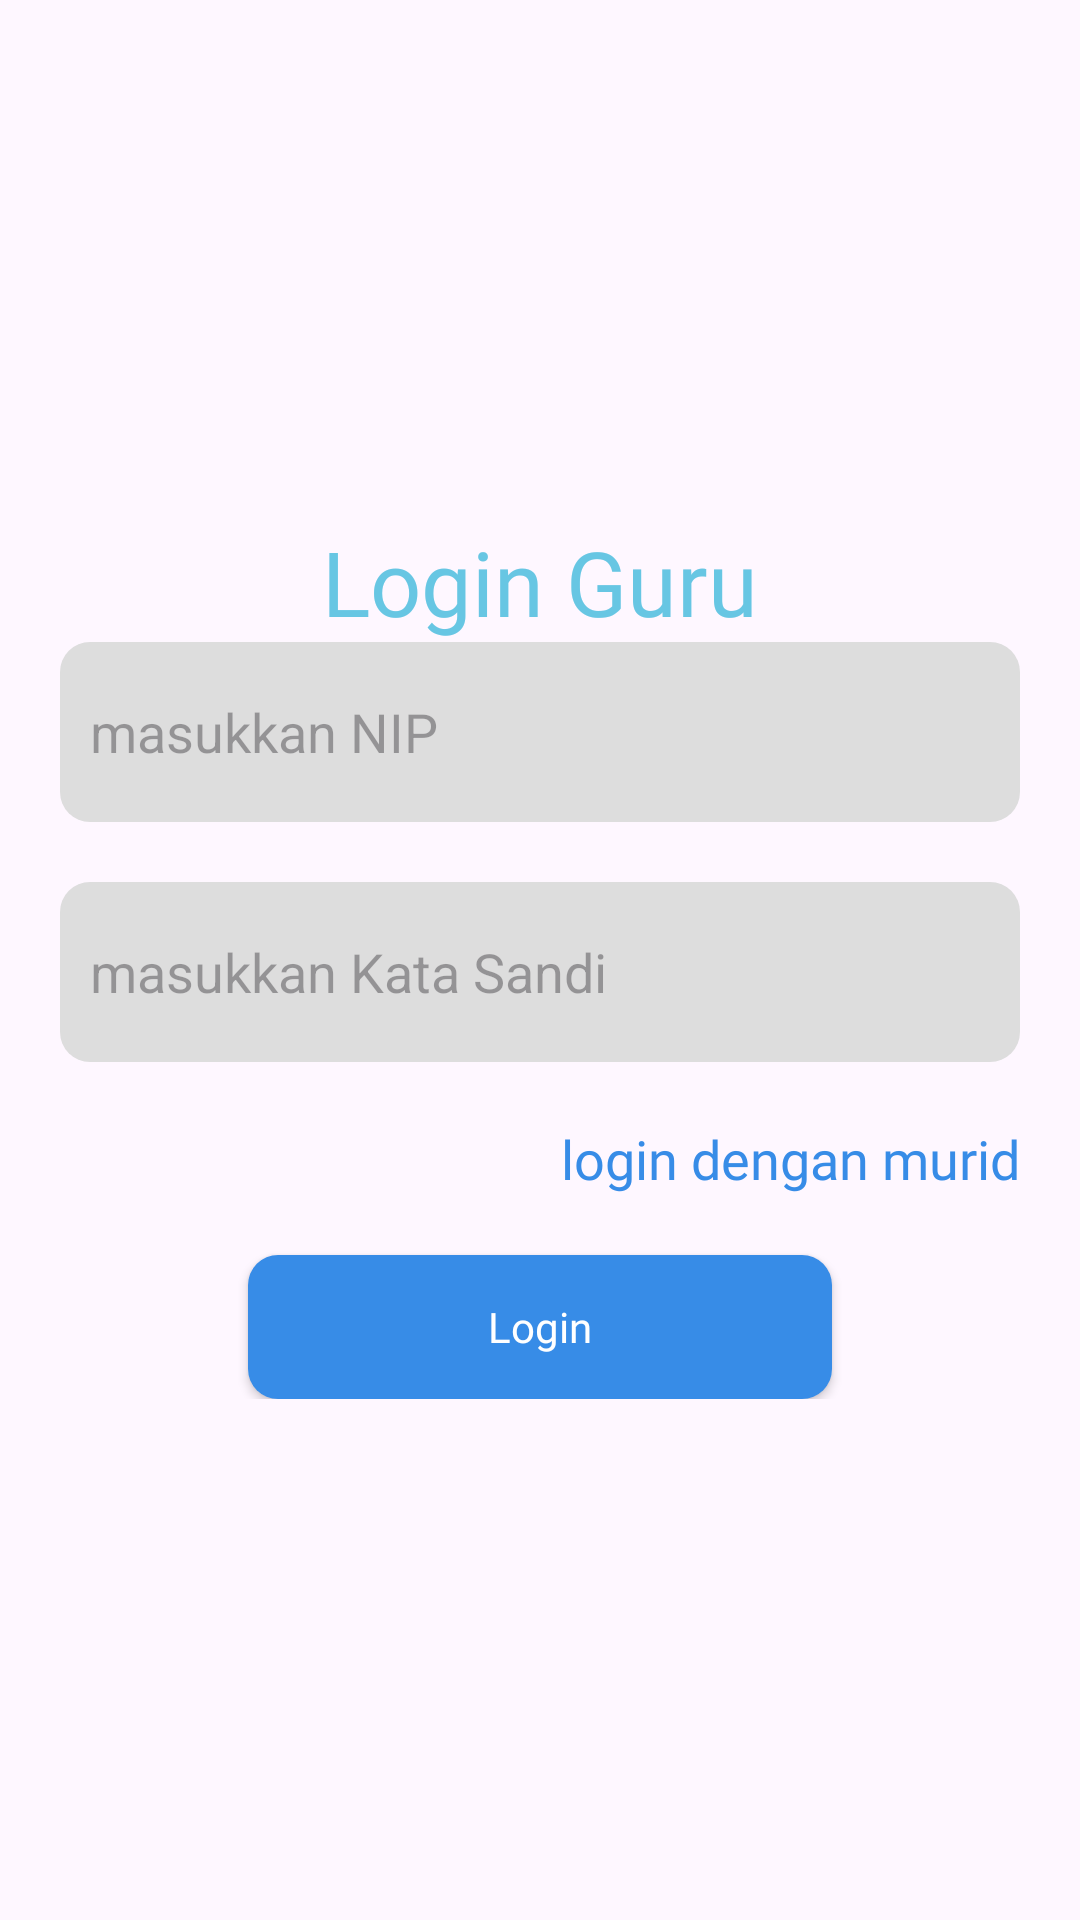

Layout XML and referenced resources for this Android screen:
<!-- AndroidManifest.xml: application theme Theme.Elearning_smkn_ngambon -->
<!-- res/layout/activity_login_guru.xml -->
<?xml version="1.0" encoding="utf-8"?>
<androidx.constraintlayout.widget.ConstraintLayout xmlns:android="http://schemas.android.com/apk/res/android"
    xmlns:app="http://schemas.android.com/apk/res-auto"
    xmlns:tools="http://schemas.android.com/tools"
    android:layout_width="match_parent"
    android:layout_height="match_parent"
    tools:context=".ui.guru.LoginActivityGuru">

    <LinearLayout
        android:layout_width="match_parent"
        android:layout_height="wrap_content"
        android:orientation="vertical"

        app:layout_constraintBottom_toBottomOf="parent"
        app:layout_constraintEnd_toEndOf="parent"
        app:layout_constraintStart_toStartOf="parent"
        app:layout_constraintTop_toTopOf="parent">

        <TextView
            android:layout_width="match_parent"
            android:layout_height="wrap_content"
            android:fontFamily="@font/poppins_bold"
            android:text="Login Guru"
            android:textAlignment="center"
            android:textColor="@color/container"
            android:textSize="30sp"/>

        <EditText
            android:id="@+id/et_nip_guru"
            android:layout_width="match_parent"
            android:layout_height="60dp"
            android:layout_marginHorizontal="20dp"
            android:background="@drawable/bg_et_login"
            android:hint="masukkan NIP" />

        <EditText
            android:id="@+id/et_password_guru"
            android:layout_width="match_parent"
            android:layout_height="60dp"
            android:layout_marginHorizontal="20dp"
            android:layout_marginTop="20dp"
            android:background="@drawable/bg_et_login"
            android:drawableRight="@drawable/ic_visibility"
            android:drawableTint="@color/button"
            android:hint="masukkan Kata Sandi"
            android:inputType="textPassword"
            />


        <TextView
            android:id="@+id/tv_login_murid"
            android:layout_width="match_parent"
            android:layout_height="wrap_content"
            android:text="login dengan murid"
            android:gravity="end"
            android:layout_marginTop="20dp"
            android:layout_marginHorizontal="20dp"
            android:textColor="@color/button"
            android:textSize="18sp"
            android:fontFamily="@font/poppins_medium"/>


        <Button
            android:id="@+id/btn_login_guru"
            android:layout_width="wrap_content"
            android:layout_height="wrap_content"
            android:gravity="center"
            android:layout_gravity="center"
            android:text="Login"
            android:layout_marginTop="20dp"
            android:paddingHorizontal="80dp"
            android:textAllCaps="false"
            android:textColor="@color/white"
            android:fontFamily="@font/poppins_semibold"
            android:background="@drawable/bg_btn"/>



    </LinearLayout>

</androidx.constraintlayout.widget.ConstraintLayout>
<!-- resources referenced by this layout -->
<resources>
  <color name="button">#378CE7</color>
  <color name="container">#67C6E3</color>
  <color name="white">#FFFFFFFF</color>
  <!-- drawable bg_btn (drawable) -->
  <?xml version="1.0" encoding="utf-8"?>
  <shape xmlns:android="http://schemas.android.com/apk/res/android"
      android:shape="rectangle">
      <corners android:radius="10dp" />
      <solid android:width="2dp" android:color="@color/button"/>
  
      <padding android:top="10dp"
          android:bottom="10dp"
          android:left="10dp"
          android:right="10dp"/>
  
  </shape>
  <!-- drawable bg_et_login (drawable) -->
  <?xml version="1.0" encoding="utf-8"?>
  <shape xmlns:android="http://schemas.android.com/apk/res/android"
      android:shape="rectangle">
      <corners android:radius="10dp" />
      <solid android:width="2dp" android:color="#dddddd"/>
  
      <padding android:top="10dp"
          android:bottom="10dp"
          android:left="10dp"
          android:right="10dp"/>
  
  </shape>
  <style name="Theme.Elearning_smkn_ngambon" parent="Base.Theme.Elearning_smkn_ngambon" />
  <style name="Base.Theme.Elearning_smkn_ngambon" parent="Theme.Material3.DayNight.NoActionBar">
          
          
  
          <item name="colorPrimary">@color/button</item>
          <item name="buttonIconTint">@color/tema</item>
          <item name="navigationIconTint">@color/button</item>
  
      </style>
  <color name="tema">#5356FF</color>
</resources>
